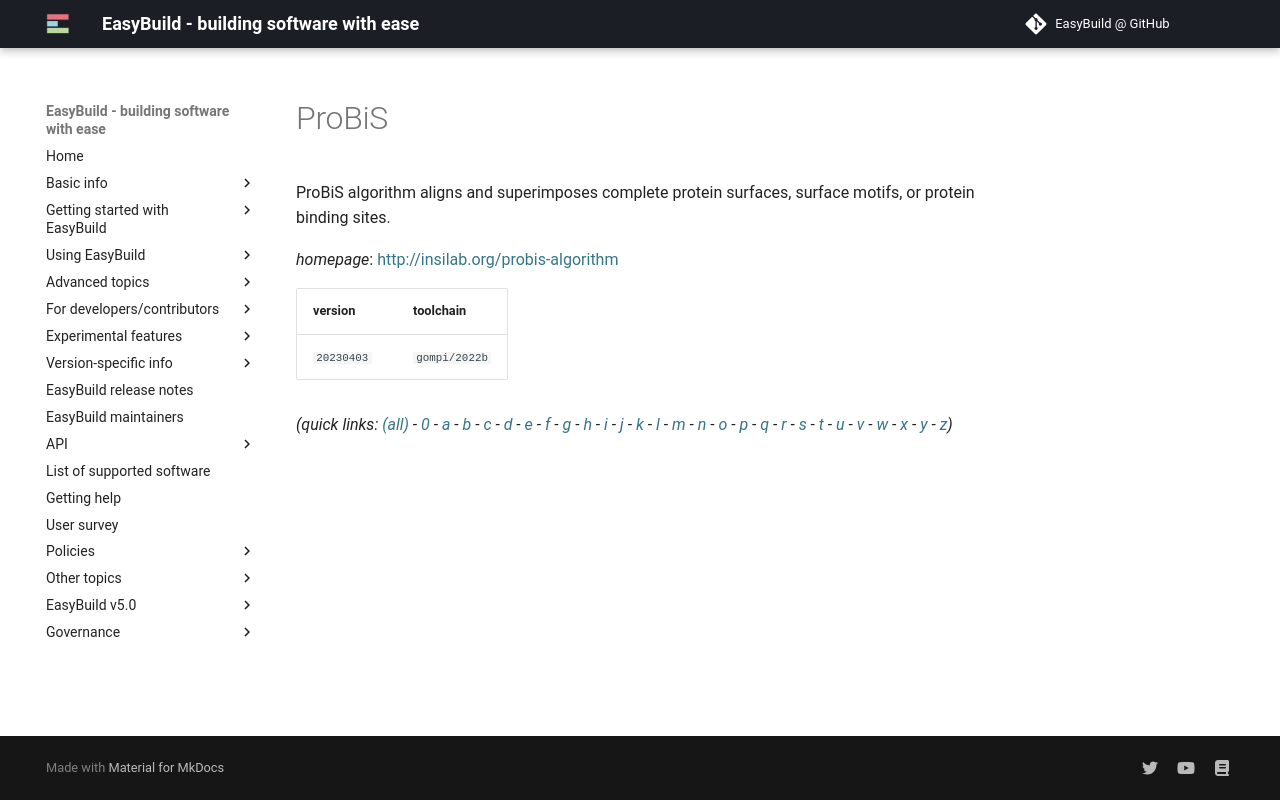

repository: easybuilders/easybuild-docs · page: version-specific/supported-software/p/ProBiS/index.html · generator: mkdocs

---
search:
  boost: 0.5
---
# ProBiS

ProBiS algorithm aligns and superimposes complete protein surfaces, surface motifs, or protein binding sites.

*homepage*: <http://insilab.org/probis-algorithm>

version | toolchain
--------|----------
``20230403`` | ``gompi/2022b``


*(quick links: [(all)](../index.md) - [0](../0/index.md) - [a](../a/index.md) - [b](../b/index.md) - [c](../c/index.md) - [d](../d/index.md) - [e](../e/index.md) - [f](../f/index.md) - [g](../g/index.md) - [h](../h/index.md) - [i](../i/index.md) - [j](../j/index.md) - [k](../k/index.md) - [l](../l/index.md) - [m](../m/index.md) - [n](../n/index.md) - [o](../o/index.md) - [p](../p/index.md) - [q](../q/index.md) - [r](../r/index.md) - [s](../s/index.md) - [t](../t/index.md) - [u](../u/index.md) - [v](../v/index.md) - [w](../w/index.md) - [x](../x/index.md) - [y](../y/index.md) - [z](../z/index.md))*
